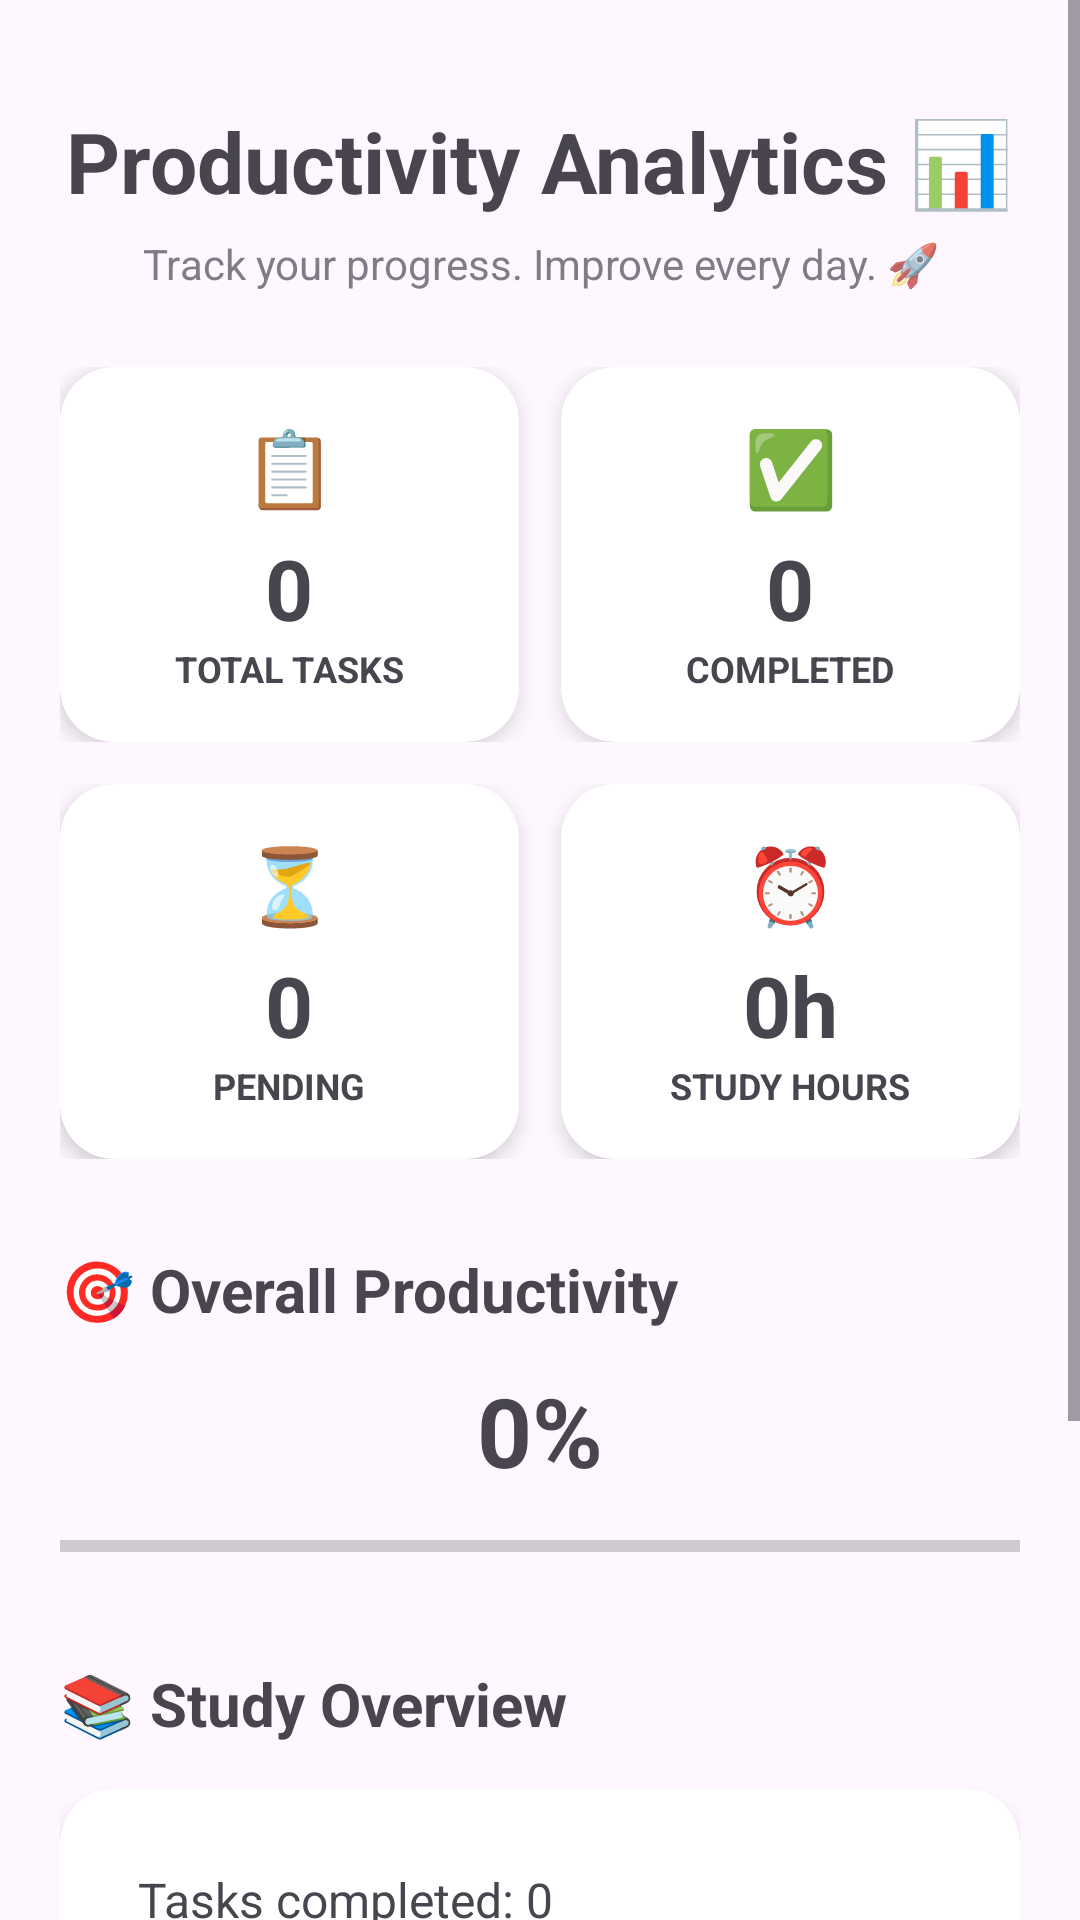

Android layout source for this screen:
<!-- AndroidManifest.xml: application theme Theme.StudentProductivitySmartStudyPlanner -->
<!-- res/layout/activity_analytics.xml -->
<?xml version="1.0" encoding="utf-8"?>
<ScrollView
    xmlns:android="http://schemas.android.com/apk/res/android"
    xmlns:app="http://schemas.android.com/apk/res-auto"
    android:layout_width="match_parent"
    android:layout_height="match_parent"
    android:fillViewport="true">

    <LinearLayout
        android:layout_width="match_parent"
        android:layout_height="wrap_content"
        android:orientation="vertical"
        android:padding="20dp">

        

        <TextView
            android:layout_width="match_parent"
            android:layout_height="wrap_content"
            android:text="Productivity Analytics 📊"
            android:textSize="28sp"
            android:textStyle="bold"
            android:gravity="center"
            android:layout_marginTop="15dp" />

        <TextView
            android:layout_width="match_parent"
            android:layout_height="wrap_content"
            android:text="Track your progress. Improve every day. 🚀"
            android:textSize="14sp"
            android:gravity="center"
            android:alpha="0.7"
            android:layout_marginTop="6dp"
            android:layout_marginBottom="25dp" />

        

        <LinearLayout
            android:layout_width="match_parent"
            android:layout_height="wrap_content"
            android:orientation="horizontal">

            <androidx.cardview.widget.CardView
                android:layout_width="0dp"
                android:layout_height="125dp"
                android:layout_weight="1"
                android:layout_marginEnd="7dp"
                app:cardCornerRadius="18dp"
                app:cardElevation="4dp"
                xmlns:app="http://schemas.android.com/apk/res-auto">

                <LinearLayout
                    android:layout_width="match_parent"
                    android:layout_height="match_parent"
                    android:orientation="vertical"
                    android:gravity="center">

                    <TextView
                        android:layout_width="wrap_content"
                        android:layout_height="wrap_content"
                        android:text="📋"
                        android:textSize="25sp" />

                    <TextView
                        android:id="@+id/txtTotalTasks"
                        android:layout_width="wrap_content"
                        android:layout_height="wrap_content"
                        android:text="0"
                        android:textSize="28sp"
                        android:textStyle="bold"
                        android:layout_marginTop="5dp" />

                    <TextView
                        android:layout_width="wrap_content"
                        android:layout_height="wrap_content"
                        android:text="TOTAL TASKS"
                        android:textSize="12sp"
                        android:textStyle="bold" />

                </LinearLayout>

            </androidx.cardview.widget.CardView>

            <androidx.cardview.widget.CardView
                android:layout_width="0dp"
                android:layout_height="125dp"
                android:layout_weight="1"
                android:layout_marginStart="7dp"
                app:cardCornerRadius="18dp"
                app:cardElevation="4dp">

                <LinearLayout
                    android:layout_width="match_parent"
                    android:layout_height="match_parent"
                    android:orientation="vertical"
                    android:gravity="center">

                    <TextView
                        android:layout_width="wrap_content"
                        android:layout_height="wrap_content"
                        android:text="✅"
                        android:textSize="25sp" />

                    <TextView
                        android:id="@+id/txtCompletedTasks"
                        android:layout_width="wrap_content"
                        android:layout_height="wrap_content"
                        android:text="0"
                        android:textSize="28sp"
                        android:textStyle="bold"
                        android:layout_marginTop="5dp" />

                    <TextView
                        android:layout_width="wrap_content"
                        android:layout_height="wrap_content"
                        android:text="COMPLETED"
                        android:textSize="12sp"
                        android:textStyle="bold" />

                </LinearLayout>

            </androidx.cardview.widget.CardView>

        </LinearLayout>

        

        <LinearLayout
            android:layout_width="match_parent"
            android:layout_height="wrap_content"
            android:orientation="horizontal"
            android:layout_marginTop="14dp">

            <androidx.cardview.widget.CardView
                android:layout_width="0dp"
                android:layout_height="125dp"
                android:layout_weight="1"
                android:layout_marginEnd="7dp"
                app:cardCornerRadius="18dp"
                app:cardElevation="4dp">

                <LinearLayout
                    android:layout_width="match_parent"
                    android:layout_height="match_parent"
                    android:orientation="vertical"
                    android:gravity="center">

                    <TextView
                        android:layout_width="wrap_content"
                        android:layout_height="wrap_content"
                        android:text="⏳"
                        android:textSize="25sp" />

                    <TextView
                        android:id="@+id/txtPendingTasks"
                        android:layout_width="wrap_content"
                        android:layout_height="wrap_content"
                        android:text="0"
                        android:textSize="28sp"
                        android:textStyle="bold"
                        android:layout_marginTop="5dp" />

                    <TextView
                        android:layout_width="wrap_content"
                        android:layout_height="wrap_content"
                        android:text="PENDING"
                        android:textSize="12sp"
                        android:textStyle="bold" />

                </LinearLayout>

            </androidx.cardview.widget.CardView>

            <androidx.cardview.widget.CardView
                android:layout_width="0dp"
                android:layout_height="125dp"
                android:layout_weight="1"
                android:layout_marginStart="7dp"
                app:cardCornerRadius="18dp"
                app:cardElevation="4dp">

                <LinearLayout
                    android:layout_width="match_parent"
                    android:layout_height="match_parent"
                    android:orientation="vertical"
                    android:gravity="center">

                    <TextView
                        android:layout_width="wrap_content"
                        android:layout_height="wrap_content"
                        android:text="⏰"
                        android:textSize="25sp" />

                    <TextView
                        android:id="@+id/txtStudyHours"
                        android:layout_width="wrap_content"
                        android:layout_height="wrap_content"
                        android:text="0h"
                        android:textSize="28sp"
                        android:textStyle="bold"
                        android:layout_marginTop="5dp" />

                    <TextView
                        android:layout_width="wrap_content"
                        android:layout_height="wrap_content"
                        android:text="STUDY HOURS"
                        android:textSize="12sp"
                        android:textStyle="bold" />

                </LinearLayout>

            </androidx.cardview.widget.CardView>

        </LinearLayout>

        

        <TextView
            android:layout_width="match_parent"
            android:layout_height="wrap_content"
            android:text="🎯 Overall Productivity"
            android:textSize="20sp"
            android:textStyle="bold"
            android:layout_marginTop="30dp" />

        <TextView
            android:id="@+id/txtProductivity"
            android:layout_width="match_parent"
            android:layout_height="wrap_content"
            android:text="0%"
            android:textSize="32sp"
            android:textStyle="bold"
            android:gravity="center"
            android:layout_marginTop="12dp" />

        <ProgressBar
            android:id="@+id/productivityProgress"
            style="?android:attr/progressBarStyleHorizontal"
            android:layout_width="match_parent"
            android:layout_height="18dp"
            android:max="100"
            android:progress="0"
            android:layout_marginTop="8dp" />

        

        <TextView
            android:layout_width="match_parent"
            android:layout_height="wrap_content"
            android:text="📚 Study Overview"
            android:textSize="20sp"
            android:textStyle="bold"
            android:layout_marginTop="30dp"
            android:layout_marginBottom="15dp" />

        <androidx.cardview.widget.CardView
            android:layout_width="match_parent"
            android:layout_height="wrap_content"
            app:cardCornerRadius="18dp"
            app:cardElevation="4dp">

            <LinearLayout
                android:layout_width="match_parent"
                android:layout_height="wrap_content"
                android:orientation="vertical"
                android:padding="20dp">

                <TextView
                    android:id="@+id/txtTaskOverview"
                    android:layout_width="match_parent"
                    android:layout_height="wrap_content"
                    android:text="Tasks completed: 0"
                    android:textSize="16sp"
                    android:padding="6dp" />

                <TextView
                    android:id="@+id/txtSessionOverview"
                    android:layout_width="match_parent"
                    android:layout_height="wrap_content"
                    android:text="Study sessions: 0"
                    android:textSize="16sp"
                    android:padding="6dp" />

                <TextView
                    android:id="@+id/txtHoursOverview"
                    android:layout_width="match_parent"
                    android:layout_height="wrap_content"
                    android:text="Total study hours: 0h"
                    android:textSize="16sp"
                    android:padding="6dp" />

            </LinearLayout>

        </androidx.cardview.widget.CardView>

        

        <TextView
            android:id="@+id/txtMotivation"
            android:layout_width="match_parent"
            android:layout_height="wrap_content"
            android:text="Keep going! Every small step counts. 💪"
            android:textSize="17sp"
            android:textStyle="bold"
            android:gravity="center"
            android:padding="25dp"
            android:layout_marginTop="15dp" />

    </LinearLayout>

</ScrollView>
<!-- resources referenced by this layout -->
<resources>
  <style name="Theme.StudentProductivitySmartStudyPlanner" parent="Base.Theme.StudentProductivitySmartStudyPlanner" />
  <style name="Base.Theme.StudentProductivitySmartStudyPlanner" parent="Theme.Material3.DayNight.NoActionBar">
          
          
      </style>
</resources>
